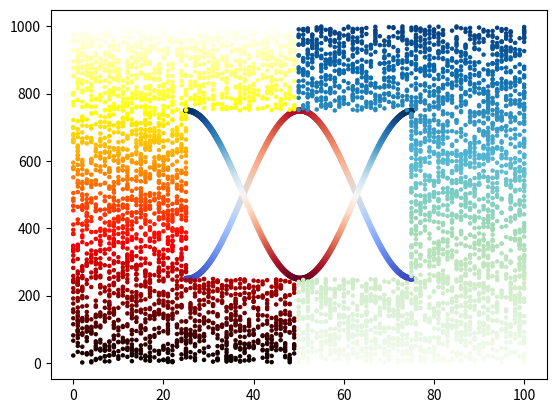

Reproduce this figure in Python.
import matplotlib.pyplot as plt
import random
import math
import numpy

#x_value = list(range(1, 1001))
#y_value = [x**2 for x in x_value]

x1_value = []
x2_value = []
y1_value = []
y2_value = []
while True:
    x = random.randint(0, 49)
    y = random.uniform(1, 1000)
    if x > 25 and y > 250 and y < 750:
        continue
    else:
        x1_value.append(x)
        y1_value.append(y)
    if len(x1_value) > 2999:
        break

while True:
    x = random.randint(50, 100)
    y = random.uniform(1, 1000)
    if x < 75 and y > 250 and y < 750:
        continue
    else:
        x2_value.append(x)
        y2_value.append(y)
    if len(x2_value) > 2999:
        break

a_value = numpy.arange(25, 25+16*math.pi, 0.2)
b_value = list(250 * math.cos(x/8) + 500 for x in a_value)
c_value = list(250 * math.sin(x/8-math.pi/2) + 500 for x in a_value)
plt.scatter(a_value, b_value, c=b_value, cmap=plt.get_cmap('coolwarm'), edgecolor=None, s=12)
plt.scatter(a_value, c_value, c=c_value, cmap=plt.get_cmap('RdBu'), edgecolor=None, s=12)
plt.scatter(x1_value, y1_value, c=y1_value, cmap=plt.cm.get_cmap('hot'), edgecolor=None, s=5)
plt.scatter(x2_value, y2_value, c=y2_value, cmap=plt.cm.get_cmap('GnBu'), edgecolor=None, s=5)

'''set the title, axis and their label'''
#plt.title("sin and cos curve", fontsize=24)
#plt.xlabel("x", fontsize=20)
#plt.ylabel("value", fontsize=20)
plt.axis=None

'''set axis scale'''
#plt.tick_params(axis='both', which='major', labelsize=20)

#plt.show()
plt.savefig('squares_plot.png', bbox_inches='tight')

